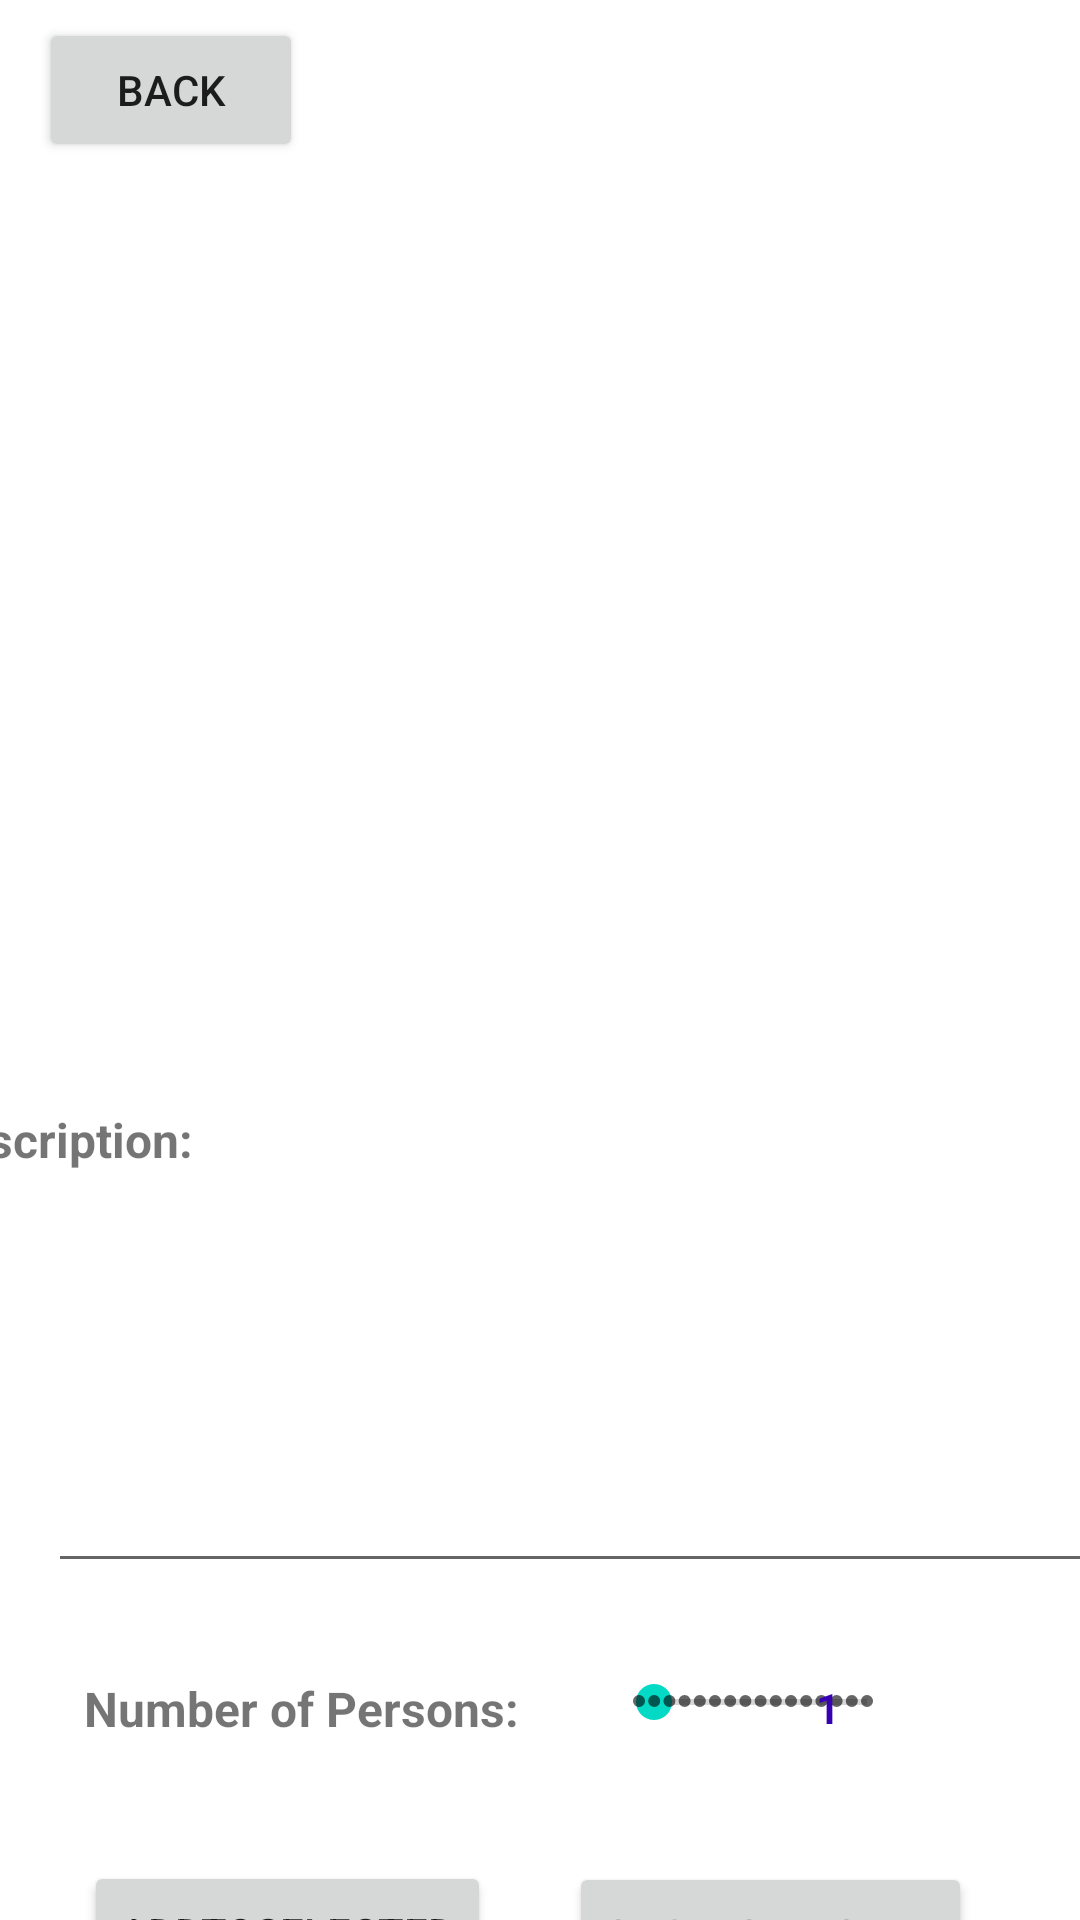

Android layout source for this screen:
<!-- AndroidManifest.xml: application theme Theme.RevisionPracticeDec2 -->
<!-- res/layout/activity_more_details.xml -->
<?xml version="1.0" encoding="utf-8"?>
<androidx.constraintlayout.widget.ConstraintLayout xmlns:android="http://schemas.android.com/apk/res/android"
    xmlns:app="http://schemas.android.com/apk/res-auto"
    xmlns:tools="http://schemas.android.com/tools"
    android:layout_width="match_parent"
    android:layout_height="match_parent"
    tools:context=".MoreDetailsActivity">

    <TextView
        android:id="@+id/txvTitle"
        android:layout_width="wrap_content"
        android:layout_height="wrap_content"
        android:layout_marginTop="16dp"
        android:layout_marginEnd="36dp"
        android:textColor="@color/purple_500"
        android:textSize="20sp"
        android:textStyle="bold"
        app:layout_constraintEnd_toEndOf="parent"
        app:layout_constraintTop_toTopOf="parent" />

    <ImageView
        android:id="@+id/imgvBig"
        android:layout_width="237dp"
        android:layout_height="221dp"
        android:layout_marginStart="16dp"
        android:layout_marginTop="100dp"
        app:layout_constraintStart_toStartOf="parent"
        app:layout_constraintTop_toTopOf="parent"
        tools:srcCompat="@tools:sample/avatars" />

    <ListView
        android:id="@+id/list2"
        android:layout_width="147dp"
        android:layout_height="219dp"
        android:layout_marginTop="101dp"
        android:layout_marginEnd="7dp"
        app:layout_constraintEnd_toEndOf="parent"
        app:layout_constraintTop_toTopOf="parent" />

    <EditText
        android:id="@+id/txvFullDesc"
        android:layout_width="370dp"
        android:layout_height="123dp"
        android:layout_marginStart="16dp"
        android:layout_marginTop="14dp"
        android:ems="10"
        android:gravity="start|top"
        android:inputType="textMultiLine"
        android:textColor="@color/purple_500"
        android:textSize="14sp"
        android:textStyle="bold"
        app:layout_constraintStart_toStartOf="parent"
        app:layout_constraintTop_toBottomOf="@+id/textView6"
        tools:ignore="SpeakableTextPresentCheck" />

    <TextView
        android:id="@+id/textView6"
        android:layout_width="wrap_content"
        android:layout_height="wrap_content"
        android:layout_marginTop="48dp"
        android:layout_marginEnd="296dp"
        android:text="Description:"
        android:textSize="16sp"
        android:textStyle="bold"
        app:layout_constraintEnd_toEndOf="parent"
        app:layout_constraintTop_toBottomOf="@+id/imgvBig" />

    <Button
        android:id="@+id/btnShowSelecte2"
        android:layout_width="wrap_content"
        android:layout_height="wrap_content"
        android:layout_marginTop="42dp"
        android:layout_marginEnd="36dp"
        android:text="Show Selected"
        app:layout_constraintEnd_toEndOf="parent"
        app:layout_constraintTop_toBottomOf="@+id/txvPersons" />

    <TextView
        android:id="@+id/textView7"
        android:layout_width="wrap_content"
        android:layout_height="wrap_content"
        android:layout_marginStart="28dp"
        android:layout_marginTop="31dp"
        android:text="Number of Persons:"
        android:textSize="16sp"
        android:textStyle="bold"
        app:layout_constraintStart_toStartOf="parent"
        app:layout_constraintTop_toBottomOf="@+id/txvFullDesc" />

    <Button
        android:id="@+id/btnadd"
        android:layout_width="wrap_content"
        android:layout_height="wrap_content"
        android:layout_marginStart="28dp"
        android:layout_marginTop="40dp"
        android:text="AddToSelected"
        app:layout_constraintStart_toStartOf="parent"
        app:layout_constraintTop_toBottomOf="@+id/textView7" />

    <Button
        android:id="@+id/btnBack"
        android:layout_width="wrap_content"
        android:layout_height="wrap_content"
        android:layout_marginStart="13dp"
        android:layout_marginTop="6dp"
        android:text="Back"
        app:layout_constraintStart_toStartOf="parent"
        app:layout_constraintTop_toTopOf="parent" />

    <SeekBar
        android:id="@+id/seekBar"
        style="@style/Widget.AppCompat.SeekBar.Discrete"
        android:layout_width="108dp"
        android:layout_height="17dp"
        android:layout_marginStart="24dp"
        android:layout_marginTop="31dp"
        android:max="15"
        android:progress="1"
        app:layout_constraintStart_toEndOf="@+id/textView7"
        app:layout_constraintTop_toBottomOf="@+id/txvFullDesc" />

    <TextView
        android:id="@+id/txvPersons"
        android:layout_width="wrap_content"
        android:layout_height="wrap_content"
        android:layout_marginTop="32dp"
        android:layout_marginEnd="80dp"
        android:text="1"
        android:textColor="@color/purple_700"
        android:textStyle="bold"
        app:layout_constraintEnd_toEndOf="parent"
        app:layout_constraintTop_toBottomOf="@+id/txvFullDesc" />
</androidx.constraintlayout.widget.ConstraintLayout>
<!-- resources referenced by this layout -->
<resources>
  <style name="Theme.RevisionPracticeDec2" parent="Theme.MaterialComponents.DayNight.DarkActionBar">
          
          <item name="colorPrimary">@color/purple_500</item>
          <item name="colorPrimaryVariant">@color/purple_700</item>
          <item name="colorOnPrimary">@color/white</item>
          
          <item name="colorSecondary">@color/teal_200</item>
          <item name="colorSecondaryVariant">@color/teal_700</item>
          <item name="colorOnSecondary">@color/black</item>
          
          <item name="android:statusBarColor" tools:targetApi="l">?attr/colorPrimaryVariant</item>
          
      </style>
  <!-- not gathered from this repository: default colours our renderer supplied (Android Studio template values) -->
  <color name="purple_500">#FF6200EE</color>
  <color name="purple_700">#FF3700B3</color>
  <color name="teal_200">#FF03DAC5</color>
  <color name="teal_700">#FF018786</color>
  <color name="black">#FF000000</color>
  <color name="white">#FFFFFFFF</color>
</resources>
